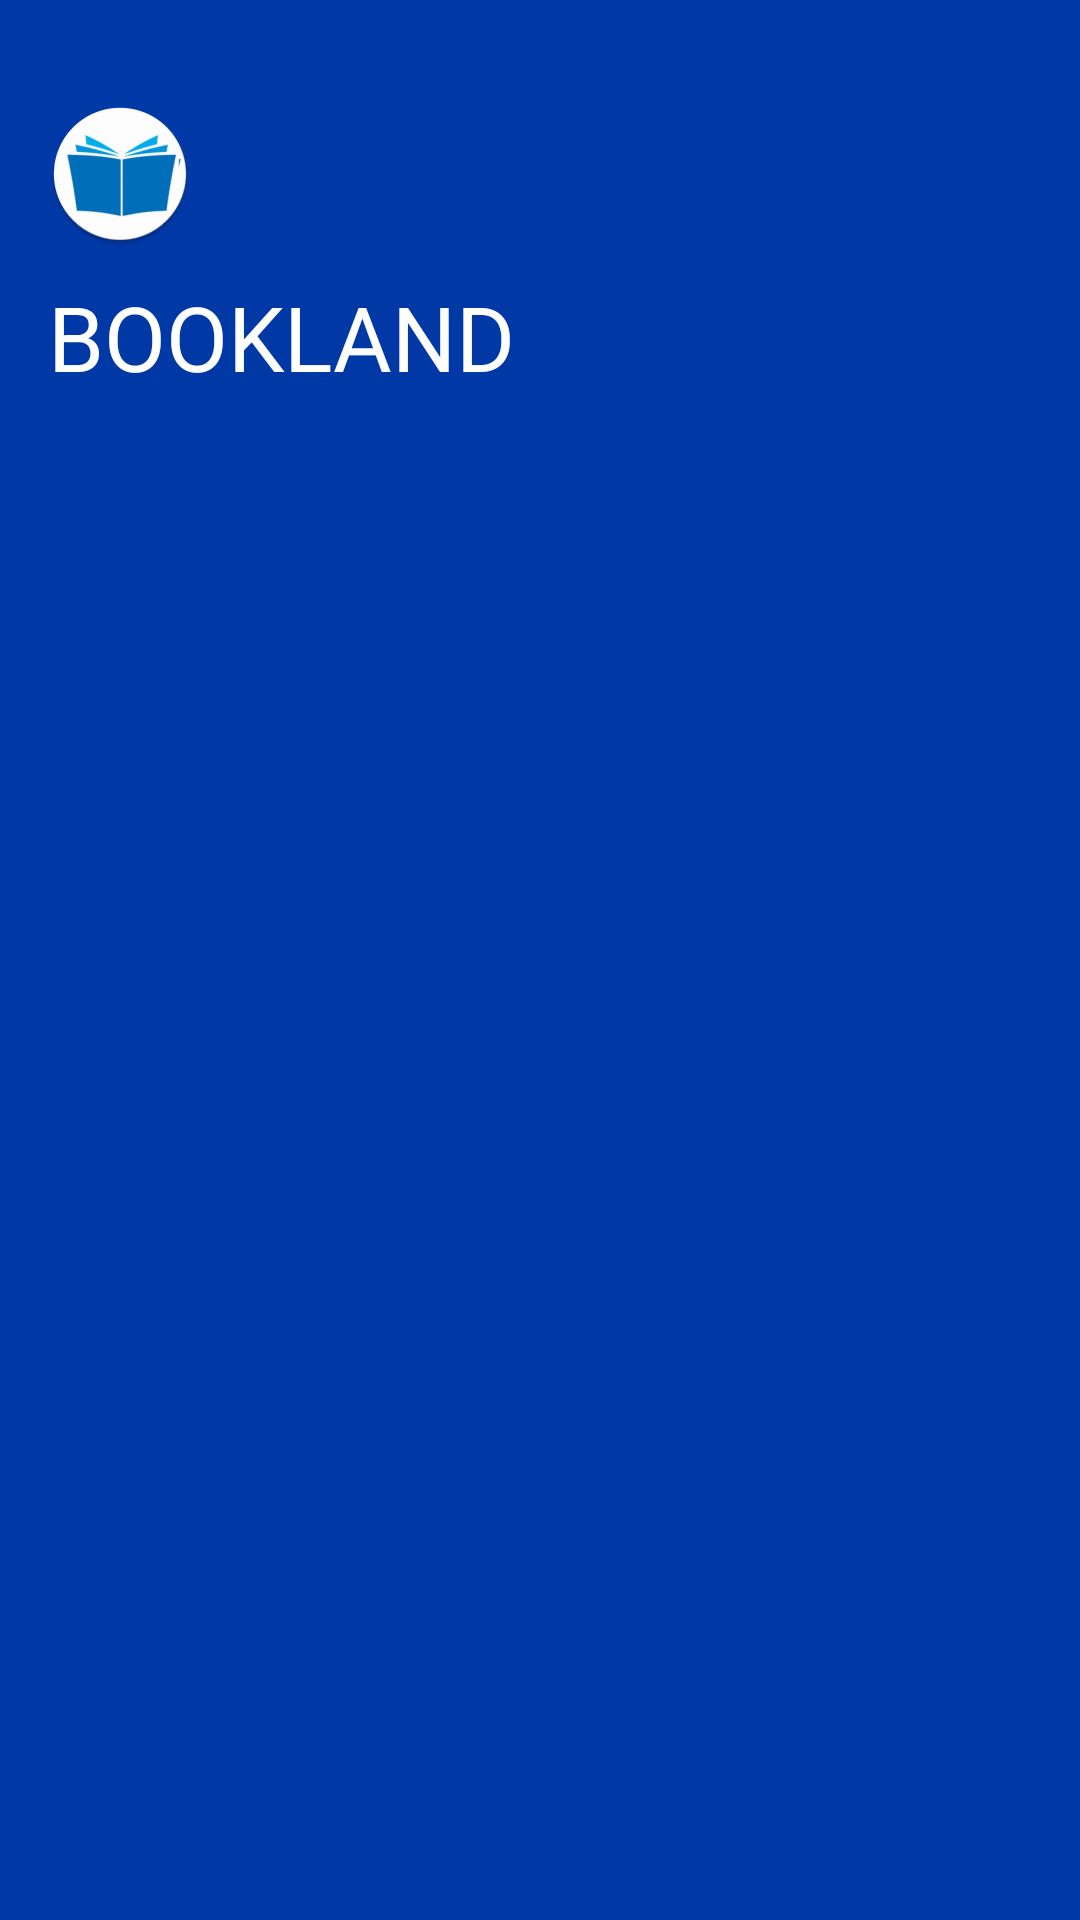

Produce the Android XML layout that renders to this screen, including the resource entries it uses.
<!-- AndroidManifest.xml: application theme AppTheme -->
<!-- res/layout/navheader.xml -->
<?xml version="1.0" encoding="utf-8"?>
<LinearLayout xmlns:android="http://schemas.android.com/apk/res/android"
    android:orientation="vertical"
    android:layout_width="match_parent"
    android:layout_height="170dp"
    android:layout_gravity="top"
    android:padding="16dp"
    android:theme="@style/ThemeOverlay.AppCompat.Light"
    android:background="#0039A6"
    >
    <ImageView
        android:layout_width="wrap_content"
        android:layout_height="wrap_content"
        android:paddingTop="18dp"
        android:src="@mipmap/ic_launcher_round">

    </ImageView>

    <TextView
        android:layout_width="wrap_content"
        android:layout_height="wrap_content"
        android:paddingTop="10dp"
        android:textAppearance="@style/TextAppearance.AppCompat.Body1"
        android:textSize="30sp"
        android:text="BOOKLAND"
        android:textColor="#FFFFFF"
        />
</LinearLayout>
<!-- resources referenced by this layout -->
<resources>
  <!-- mipmap ic_launcher_round: png bitmap (mipmap-hdpi, 5095 bytes) -->
  <style name="AppTheme" parent="Theme.AppCompat.Light.DarkActionBar">
          
          <item name="colorPrimary">@color/colorPrimary</item>
          <item name="colorPrimaryDark">@color/colorPrimaryDark</item>
          <item name="colorAccent">@color/colorAccent</item>
      </style>
  <color name="colorPrimary">#0039A6</color>
  <color name="colorPrimaryDark">#0039A6</color>
  <color name="colorAccent">#03DAC5</color>
</resources>
